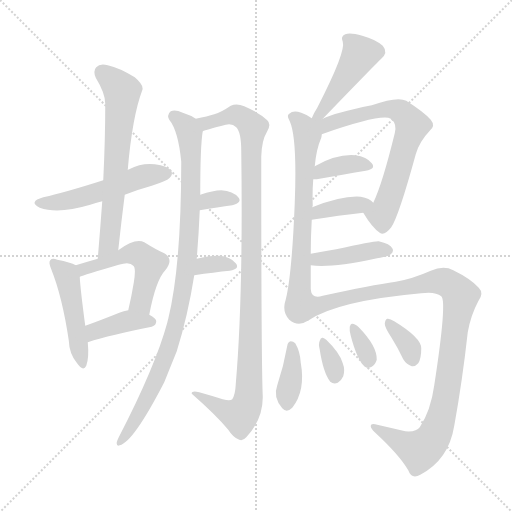
t = 0.00 s
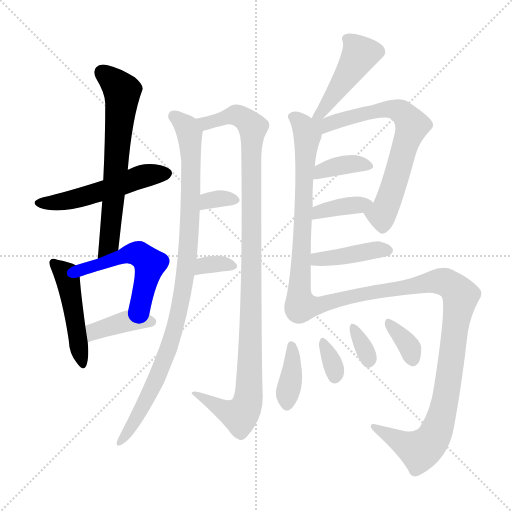
t = 2.71 s
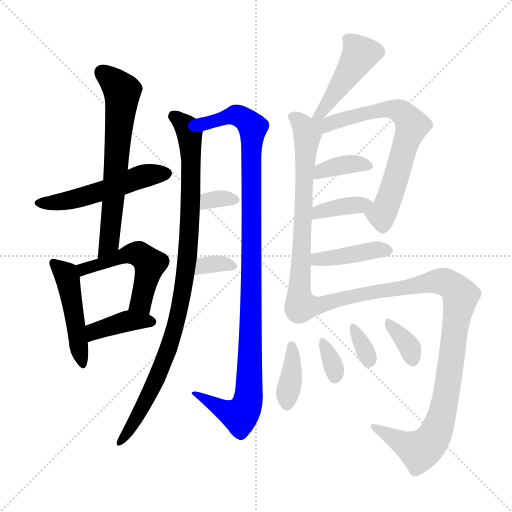
t = 5.43 s
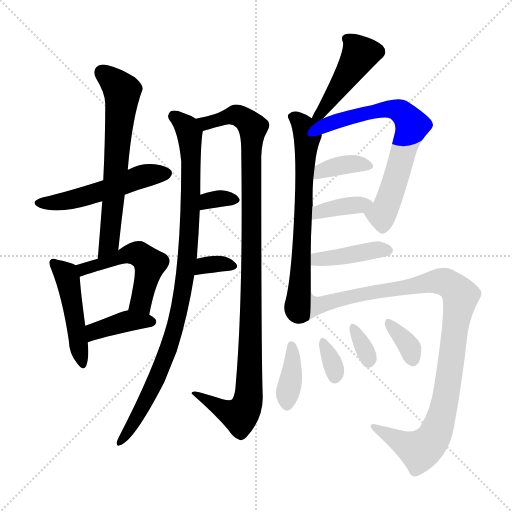
t = 8.14 s
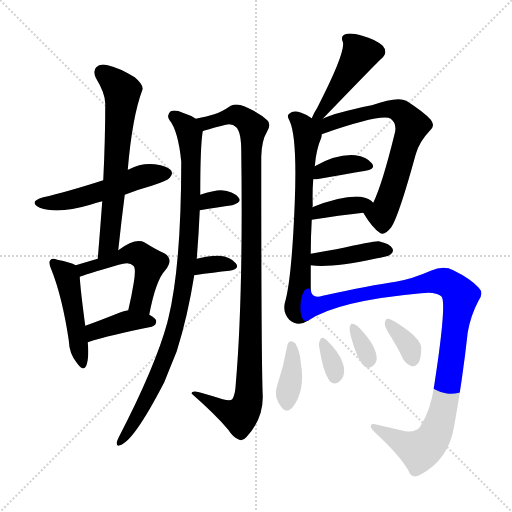
t = 10.85 s
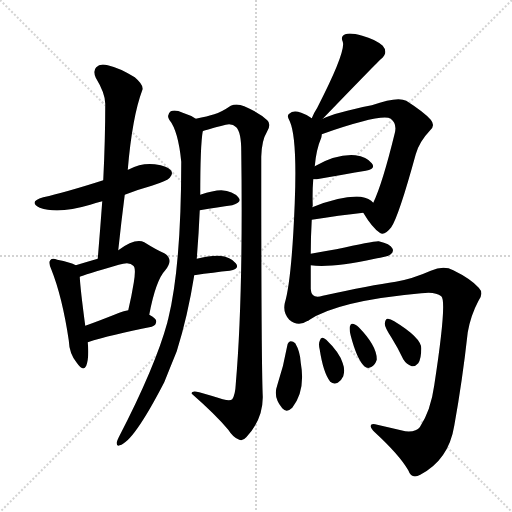
t = 13.57 s

The animated SVG that drew these frames (rendered in a browser with its animation timeline set to each time). Animation: 20 CSS @keyframes rules; one cycle of 13.57 s.

<svg version="1.1" viewBox="0 0 1024 1024" xmlns="http://www.w3.org/2000/svg">
  <g stroke="lightgray" stroke-dasharray="1,1" stroke-width="1" transform="scale(4, 4)">
    <line x1="0" y1="0" x2="256" y2="256"></line>
    <line x1="256" y1="0" x2="0" y2="256"></line>
    <line x1="128" y1="0" x2="128" y2="256"></line>
    <line x1="0" y1="128" x2="256" y2="128"></line>
  </g>
<g transform="scale(1, -1) translate(0, -900)">
   <style type="text/css">
    @keyframes keyframes0 {
      from {
       stroke: blue;
       stroke-dashoffset: 516;
       stroke-width: 128;
       }
       63% {
       animation-timing-function: step-end;
       stroke: blue;
       stroke-dashoffset: 0;
       stroke-width: 128;
       }
       to {
       stroke: black;
       stroke-width: 1024;
       }
       }
       #make-me-a-hanzi-animation-0 {
         animation: keyframes0 0.669922s both;
         animation-delay: 0.000000s;
         animation-timing-function: linear;
       }
    @keyframes keyframes1 {
      from {
       stroke: blue;
       stroke-dashoffset: 647;
       stroke-width: 128;
       }
       68% {
       animation-timing-function: step-end;
       stroke: blue;
       stroke-dashoffset: 0;
       stroke-width: 128;
       }
       to {
       stroke: black;
       stroke-width: 1024;
       }
       }
       #make-me-a-hanzi-animation-1 {
         animation: keyframes1 0.776530s both;
         animation-delay: 0.669922s;
         animation-timing-function: linear;
       }
    @keyframes keyframes2 {
      from {
       stroke: blue;
       stroke-dashoffset: 470;
       stroke-width: 128;
       }
       60% {
       animation-timing-function: step-end;
       stroke: blue;
       stroke-dashoffset: 0;
       stroke-width: 128;
       }
       to {
       stroke: black;
       stroke-width: 1024;
       }
       }
       #make-me-a-hanzi-animation-2 {
         animation: keyframes2 0.632487s both;
         animation-delay: 1.446452s;
         animation-timing-function: linear;
       }
    @keyframes keyframes3 {
      from {
       stroke: blue;
       stroke-dashoffset: 510;
       stroke-width: 128;
       }
       62% {
       animation-timing-function: step-end;
       stroke: blue;
       stroke-dashoffset: 0;
       stroke-width: 128;
       }
       to {
       stroke: black;
       stroke-width: 1024;
       }
       }
       #make-me-a-hanzi-animation-3 {
         animation: keyframes3 0.665039s both;
         animation-delay: 2.078939s;
         animation-timing-function: linear;
       }
    @keyframes keyframes4 {
      from {
       stroke: blue;
       stroke-dashoffset: 390;
       stroke-width: 128;
       }
       56% {
       animation-timing-function: step-end;
       stroke: blue;
       stroke-dashoffset: 0;
       stroke-width: 128;
       }
       to {
       stroke: black;
       stroke-width: 1024;
       }
       }
       #make-me-a-hanzi-animation-4 {
         animation: keyframes4 0.567383s both;
         animation-delay: 2.743978s;
         animation-timing-function: linear;
       }
    @keyframes keyframes5 {
      from {
       stroke: blue;
       stroke-dashoffset: 948;
       stroke-width: 128;
       }
       76% {
       animation-timing-function: step-end;
       stroke: blue;
       stroke-dashoffset: 0;
       stroke-width: 128;
       }
       to {
       stroke: black;
       stroke-width: 1024;
       }
       }
       #make-me-a-hanzi-animation-5 {
         animation: keyframes5 1.021484s both;
         animation-delay: 3.311361s;
         animation-timing-function: linear;
       }
    @keyframes keyframes6 {
      from {
       stroke: blue;
       stroke-dashoffset: 1052;
       stroke-width: 128;
       }
       77% {
       animation-timing-function: step-end;
       stroke: blue;
       stroke-dashoffset: 0;
       stroke-width: 128;
       }
       to {
       stroke: black;
       stroke-width: 1024;
       }
       }
       #make-me-a-hanzi-animation-6 {
         animation: keyframes6 1.106120s both;
         animation-delay: 4.332845s;
         animation-timing-function: linear;
       }
    @keyframes keyframes7 {
      from {
       stroke: blue;
       stroke-dashoffset: 322;
       stroke-width: 128;
       }
       51% {
       animation-timing-function: step-end;
       stroke: blue;
       stroke-dashoffset: 0;
       stroke-width: 128;
       }
       to {
       stroke: black;
       stroke-width: 1024;
       }
       }
       #make-me-a-hanzi-animation-7 {
         animation: keyframes7 0.512044s both;
         animation-delay: 5.438965s;
         animation-timing-function: linear;
       }
    @keyframes keyframes8 {
      from {
       stroke: blue;
       stroke-dashoffset: 331;
       stroke-width: 128;
       }
       52% {
       animation-timing-function: step-end;
       stroke: blue;
       stroke-dashoffset: 0;
       stroke-width: 128;
       }
       to {
       stroke: black;
       stroke-width: 1024;
       }
       }
       #make-me-a-hanzi-animation-8 {
         animation: keyframes8 0.519368s both;
         animation-delay: 5.951009s;
         animation-timing-function: linear;
       }
    @keyframes keyframes9 {
      from {
       stroke: blue;
       stroke-dashoffset: 452;
       stroke-width: 128;
       }
       60% {
       animation-timing-function: step-end;
       stroke: blue;
       stroke-dashoffset: 0;
       stroke-width: 128;
       }
       to {
       stroke: black;
       stroke-width: 1024;
       }
       }
       #make-me-a-hanzi-animation-9 {
         animation: keyframes9 0.617839s both;
         animation-delay: 6.470378s;
         animation-timing-function: linear;
       }
    @keyframes keyframes10 {
      from {
       stroke: blue;
       stroke-dashoffset: 669;
       stroke-width: 128;
       }
       69% {
       animation-timing-function: step-end;
       stroke: blue;
       stroke-dashoffset: 0;
       stroke-width: 128;
       }
       to {
       stroke: black;
       stroke-width: 1024;
       }
       }
       #make-me-a-hanzi-animation-10 {
         animation: keyframes10 0.794434s both;
         animation-delay: 7.088216s;
         animation-timing-function: linear;
       }
    @keyframes keyframes11 {
      from {
       stroke: blue;
       stroke-dashoffset: 685;
       stroke-width: 128;
       }
       69% {
       animation-timing-function: step-end;
       stroke: blue;
       stroke-dashoffset: 0;
       stroke-width: 128;
       }
       to {
       stroke: black;
       stroke-width: 1024;
       }
       }
       #make-me-a-hanzi-animation-11 {
         animation: keyframes11 0.807454s both;
         animation-delay: 7.882650s;
         animation-timing-function: linear;
       }
    @keyframes keyframes12 {
      from {
       stroke: blue;
       stroke-dashoffset: 367;
       stroke-width: 128;
       }
       54% {
       animation-timing-function: step-end;
       stroke: blue;
       stroke-dashoffset: 0;
       stroke-width: 128;
       }
       to {
       stroke: black;
       stroke-width: 1024;
       }
       }
       #make-me-a-hanzi-animation-12 {
         animation: keyframes12 0.548665s both;
         animation-delay: 8.690104s;
         animation-timing-function: linear;
       }
    @keyframes keyframes13 {
      from {
       stroke: blue;
       stroke-dashoffset: 370;
       stroke-width: 128;
       }
       55% {
       animation-timing-function: step-end;
       stroke: blue;
       stroke-dashoffset: 0;
       stroke-width: 128;
       }
       to {
       stroke: black;
       stroke-width: 1024;
       }
       }
       #make-me-a-hanzi-animation-13 {
         animation: keyframes13 0.551107s both;
         animation-delay: 9.238770s;
         animation-timing-function: linear;
       }
    @keyframes keyframes14 {
      from {
       stroke: blue;
       stroke-dashoffset: 406;
       stroke-width: 128;
       }
       57% {
       animation-timing-function: step-end;
       stroke: blue;
       stroke-dashoffset: 0;
       stroke-width: 128;
       }
       to {
       stroke: black;
       stroke-width: 1024;
       }
       }
       #make-me-a-hanzi-animation-14 {
         animation: keyframes14 0.580404s both;
         animation-delay: 9.789876s;
         animation-timing-function: linear;
       }
    @keyframes keyframes15 {
      from {
       stroke: blue;
       stroke-dashoffset: 1013;
       stroke-width: 128;
       }
       77% {
       animation-timing-function: step-end;
       stroke: blue;
       stroke-dashoffset: 0;
       stroke-width: 128;
       }
       to {
       stroke: black;
       stroke-width: 1024;
       }
       }
       #make-me-a-hanzi-animation-15 {
         animation: keyframes15 1.074382s both;
         animation-delay: 10.370280s;
         animation-timing-function: linear;
       }
    @keyframes keyframes16 {
      from {
       stroke: blue;
       stroke-dashoffset: 376;
       stroke-width: 128;
       }
       55% {
       animation-timing-function: step-end;
       stroke: blue;
       stroke-dashoffset: 0;
       stroke-width: 128;
       }
       to {
       stroke: black;
       stroke-width: 1024;
       }
       }
       #make-me-a-hanzi-animation-16 {
         animation: keyframes16 0.555990s both;
         animation-delay: 11.444661s;
         animation-timing-function: linear;
       }
    @keyframes keyframes17 {
      from {
       stroke: blue;
       stroke-dashoffset: 330;
       stroke-width: 128;
       }
       52% {
       animation-timing-function: step-end;
       stroke: blue;
       stroke-dashoffset: 0;
       stroke-width: 128;
       }
       to {
       stroke: black;
       stroke-width: 1024;
       }
       }
       #make-me-a-hanzi-animation-17 {
         animation: keyframes17 0.518555s both;
         animation-delay: 12.000651s;
         animation-timing-function: linear;
       }
    @keyframes keyframes18 {
      from {
       stroke: blue;
       stroke-dashoffset: 327;
       stroke-width: 128;
       }
       52% {
       animation-timing-function: step-end;
       stroke: blue;
       stroke-dashoffset: 0;
       stroke-width: 128;
       }
       to {
       stroke: black;
       stroke-width: 1024;
       }
       }
       #make-me-a-hanzi-animation-18 {
         animation: keyframes18 0.516113s both;
         animation-delay: 12.519206s;
         animation-timing-function: linear;
       }
    @keyframes keyframes19 {
      from {
       stroke: blue;
       stroke-dashoffset: 343;
       stroke-width: 128;
       }
       53% {
       animation-timing-function: step-end;
       stroke: blue;
       stroke-dashoffset: 0;
       stroke-width: 128;
       }
       to {
       stroke: black;
       stroke-width: 1024;
       }
       }
       #make-me-a-hanzi-animation-19 {
         animation: keyframes19 0.529134s both;
         animation-delay: 13.035319s;
         animation-timing-function: linear;
       }
</style>
<path d="M 249.5 510.5 Q 274.5 520.5 303.5 528.5 Q 334.5 538.5 339.5 544.5 Q 346.5 551.5 342.5 558.5 Q 335.5 568.5 309.5 571.5 Q 282.5 574.5 258.5 561.5 Q 257.5 561.5 255.5 560.5 L 206.5 539.5 Q 131.5 515.5 86.5 505.5 Q 55.5 496.5 79.5 484.5 Q 116.5 471.5 180.5 490.5 Q 190.5 494.5 204.5 497.5 L 249.5 510.5 Z" fill="lightgray"></path> 
<path d="M 236.5 399.5 Q 242.5 456.5 249.5 510.5 L 255.5 560.5 Q 264.5 666.5 284.5 719.5 Q 288.5 729.5 269.5 745.5 Q 238.5 764.5 215.5 769.5 Q 199.5 773.5 192.5 765.5 Q 185.5 758.5 191.5 744.5 Q 210.5 713.5 210.5 692.5 Q 210.5 619.5 206.5 539.5 L 204.5 497.5 Q 200.5 442.5 195.5 382.5 C 193.5 352.5 233.5 369.5 236.5 399.5 Z" fill="lightgray"></path> 
<path d="M 151.5 369.5 Q 141.5 375.5 114.5 380.5 Q 104.5 384.5 100.5 379.5 Q 96.5 375.5 102.5 361.5 Q 124.5 306.5 137.5 219.5 Q 138.5 192.5 153.5 174.5 Q 166.5 155.5 172.5 168.5 Q 178.5 184.5 175.5 215.5 L 170.5 248.5 Q 160.5 323.5 159.5 346.5 C 158.5 366.5 158.5 366.5 151.5 369.5 Z" fill="lightgray"></path> 
<path d="M 298.5 270.5 Q 311.5 339.5 330.5 359.5 Q 348.5 381.5 328.5 393.5 Q 312.5 400.5 288.5 415.5 Q 270.5 424.5 236.5 399.5 L 195.5 382.5 Q 174.5 376.5 151.5 369.5 C 122.5 360.5 131.5 336.5 159.5 346.5 Q 166.5 349.5 237.5 370.5 Q 259.5 377.5 266.5 368.5 Q 272.5 364.5 267.5 334.5 Q 263.5 309.5 256.5 279.5 C 249.5 250.5 292.5 241.5 298.5 270.5 Z" fill="lightgray"></path> 
<path d="M 175.5 215.5 Q 221.5 230.5 303.5 246.5 Q 312.5 249.5 312.5 257.5 Q 312.5 263.5 298.5 270.5 L 256.5 279.5 Q 247.5 278.5 238.5 274.5 Q 201.5 259.5 170.5 248.5 C 142.5 238.5 146.5 206.5 175.5 215.5 Z" fill="lightgray"></path> 
<path d="M 393.5 382.5 Q 397.5 431.5 399.5 479.5 L 400.5 510.5 Q 400.5 609.5 405.5 637.5 C 407.5 654.5 407.5 654.5 391.5 662.5 Q 381.5 669.5 365.5 674.5 Q 350.5 681.5 341.5 677.5 Q 332.5 670.5 338.5 660.5 Q 356.5 638.5 362.5 576.5 Q 362.5 368.5 336.5 262.5 Q 335.5 259.5 334.5 254.5 Q 310.5 166.5 237.5 25.5 Q 234.5 19.5 233.5 15.5 Q 232.5 6.5 239.5 9.5 Q 266.5 15.5 328.5 135.5 Q 340.5 165.5 353.5 197.5 Q 375.5 267.5 388.5 349.5 L 393.5 382.5 Z" fill="lightgray"></path> 
<path d="M 405.5 637.5 Q 411.5 640.5 451.5 650.5 Q 464.5 653.5 472.5 645.5 Q 482.5 635.5 482.5 597.5 Q 486.5 306.5 471.5 131.5 Q 470.5 110.5 464.5 101.5 Q 460.5 97.5 445.5 101.5 Q 423.5 108.5 398.5 115.5 Q 382.5 119.5 383.5 112.5 Q 431.5 70.5 456.5 40.5 Q 466.5 24.5 478.5 20.5 Q 485.5 17.5 492.5 25.5 Q 526.5 61.5 525.5 107.5 Q 522.5 177.5 522.5 586.5 Q 523.5 619.5 533.5 635.5 Q 543.5 651.5 534.5 659.5 Q 518.5 674.5 488.5 687.5 Q 473.5 693.5 461.5 688.5 Q 442.5 675.5 428.5 671.5 Q 415.5 667.5 391.5 662.5 C 362.5 655.5 376.5 628.5 405.5 637.5 Z" fill="lightgray"></path> 
<path d="M 399.5 479.5 Q 436.5 485.5 464.5 489.5 Q 485.5 495.5 476.5 505.5 Q 466.5 517.5 442.5 519.5 Q 426.5 519.5 400.5 510.5 C 372.5 500.5 369.5 474.5 399.5 479.5 Z" fill="lightgray"></path> 
<path d="M 388.5 349.5 Q 428.5 355.5 459.5 358.5 Q 480.5 362.5 471.5 373.5 Q 461.5 386.5 438.5 388.5 Q 420.5 389.5 393.5 382.5 C 364.5 375.5 358.5 345.5 388.5 349.5 Z" fill="lightgray"></path> 
<path d="M 645.5 662.5 Q 759.5 780.5 761.5 781.5 Q 777.5 794.5 765.5 808.5 Q 750.5 821.5 724.5 828.5 Q 700.5 835.5 690.5 831.5 Q 680.5 827.5 685.5 816.5 Q 692.5 797.5 634.5 684.5 Q 628.5 675.5 623.5 663.5 C 611.5 636.5 624.5 640.5 645.5 662.5 Z" fill="lightgray"></path> 
<path d="M 621.5 392.5 Q 621.5 426.5 623.5 460.5 L 624.5 485.5 Q 624.5 486.5 625.5 488.5 Q 624.5 516.5 626.5 541.5 L 629.5 567.5 Q 632.5 601.5 642.5 624.5 Q 643.5 628.5 643.5 631.5 C 648.5 648.5 648.5 648.5 623.5 663.5 Q 614.5 670.5 602.5 674.5 Q 586.5 680.5 578.5 672.5 Q 572.5 668.5 579.5 657.5 Q 594.5 624.5 589.5 494.5 Q 583.5 340.5 569.5 293.5 Q 565.5 274.5 578.5 260.5 Q 596.5 245.5 617.5 259.5 C 621.5 261.5 621.5 290.5 621.5 320.5 Q 621.5 345.5 621.5 369.5 L 621.5 392.5 Z" fill="lightgray"></path> 
<path d="M 726.5 474.5 Q 744.5 444.5 759.5 434.5 Q 768.5 427.5 782.5 445.5 Q 797.5 467.5 831.5 591.5 Q 838.5 616.5 859.5 638.5 Q 871.5 648.5 861.5 660.5 Q 848.5 675.5 812.5 698.5 Q 794.5 707.5 743.5 689.5 Q 668.5 674.5 645.5 662.5 C 617.5 650.5 593.5 614.5 643.5 631.5 Q 763.5 673.5 781.5 662.5 Q 794.5 652.5 789.5 633.5 Q 764.5 531.5 746.5 494.5 C 734.5 467.5 719.5 484.5 726.5 474.5 Z" fill="lightgray"></path> 
<path d="M 626.5 541.5 Q 629.5 541.5 633.5 541.5 Q 690.5 551.5 731.5 558.5 Q 752.5 562.5 743.5 573.5 Q 733.5 586.5 710.5 589.5 Q 673.5 592.5 629.5 567.5 C 603.5 552.5 596.5 541.5 626.5 541.5 Z" fill="lightgray"></path> 
<path d="M 623.5 460.5 Q 678.5 469.5 726.5 474.5 C 756.5 477.5 761.5 478.5 746.5 494.5 Q 739.5 503.5 721.5 506.5 Q 685.5 509.5 624.5 485.5 C 596.5 474.5 593.5 455.5 623.5 460.5 Z" fill="lightgray"></path> 
<path d="M 621.5 369.5 Q 660.5 363.5 749.5 382.5 Q 753.5 383.5 760.5 384.5 Q 779.5 388.5 781.5 391.5 Q 788.5 397.5 784.5 403.5 Q 780.5 412.5 757.5 417.5 Q 748.5 418.5 672.5 401.5 Q 648.5 397.5 621.5 392.5 C 591.5 387.5 591.5 373.5 621.5 369.5 Z" fill="lightgray"></path> 
<path d="M 617.5 259.5 Q 675.5 298.5 842.5 313.5 Q 870.5 317.5 882.5 307.5 Q 894.5 298.5 868.5 129.5 Q 861.5 78.5 839.5 45.5 Q 832.5 35.5 810.5 37.5 Q 780.5 44.5 754.5 50.5 Q 741.5 54.5 741.5 47.5 Q 741.5 43.5 749.5 35.5 Q 798.5 -9.5 816.5 -40.5 Q 823.5 -59.5 840.5 -49.5 Q 897.5 -19.5 908.5 48.5 Q 924.5 136.5 935.5 235.5 Q 941.5 269.5 956.5 297.5 Q 968.5 313.5 957.5 324.5 Q 941.5 342.5 906.5 359.5 Q 887.5 369.5 861.5 358.5 Q 825.5 342.5 791.5 336.5 Q 742.5 329.5 645.5 308.5 Q 623.5 301.5 621.5 320.5 C 598.5 339.5 591.5 244.5 617.5 259.5 Z" fill="lightgray"></path> 
<path d="M 574.5 208.5 Q 567.5 168.5 554.5 129.5 Q 545.5 105.5 564.5 83.5 Q 573.5 73.5 584.5 84.5 Q 611.5 118.5 601.5 174.5 Q 600.5 196.5 590.5 213.5 Q 586.5 217.5 581.5 217.5 Q 575.5 216.5 574.5 208.5 Z" fill="lightgray"></path> 
<path d="M 639.5 200.5 Q 646.5 154.5 660.5 136.5 Q 667.5 130.5 675.5 134.5 Q 682.5 138.5 686.5 147.5 Q 690.5 160.5 685.5 173.5 Q 679.5 194.5 652.5 220.5 Q 648.5 223.5 645.5 224.5 Q 641.5 225.5 639.5 218.5 Q 636.5 212.5 639.5 200.5 Z" fill="lightgray"></path> 
<path d="M 701.5 228.5 Q 713.5 182.5 728.5 167.5 Q 735.5 161.5 743.5 166.5 Q 750.5 170.5 753.5 180.5 Q 754.5 207.5 717.5 245.5 Q 710.5 252.5 704.5 252.5 Q 701.5 253.5 699.5 246.5 Q 698.5 239.5 701.5 228.5 Z" fill="lightgray"></path> 
<path d="M 782.5 225.5 Q 794.5 206.5 806.5 181.5 Q 812.5 171.5 823.5 167.5 Q 830.5 166.5 836.5 173.5 Q 842.5 182.5 842.5 203.5 Q 842.5 224.5 788.5 257.5 Q 779.5 263.5 774.5 262.5 Q 770.5 261.5 769.5 252.5 Q 769.5 245.5 782.5 225.5 Z" fill="lightgray"></path> 
      <clipPath id="make-me-a-hanzi-clip-0">
      <path d="M 249.5 510.5 Q 274.5 520.5 303.5 528.5 Q 334.5 538.5 339.5 544.5 Q 346.5 551.5 342.5 558.5 Q 335.5 568.5 309.5 571.5 Q 282.5 574.5 258.5 561.5 Q 257.5 561.5 255.5 560.5 L 206.5 539.5 Q 131.5 515.5 86.5 505.5 Q 55.5 496.5 79.5 484.5 Q 116.5 471.5 180.5 490.5 Q 190.5 494.5 204.5 497.5 L 249.5 510.5 Z" fill="lightgray"></path>
      </clipPath>
      <path clip-path="url(#make-me-a-hanzi-clip-0)" d="M 80.5 495.5 L 135.5 498.5 L 283.5 547.5 L 332.5 553.5 " fill="none" id="make-me-a-hanzi-animation-0" stroke-dasharray="388 776" stroke-linecap="round"></path>

      <clipPath id="make-me-a-hanzi-clip-1">
      <path d="M 236.5 399.5 Q 242.5 456.5 249.5 510.5 L 255.5 560.5 Q 264.5 666.5 284.5 719.5 Q 288.5 729.5 269.5 745.5 Q 238.5 764.5 215.5 769.5 Q 199.5 773.5 192.5 765.5 Q 185.5 758.5 191.5 744.5 Q 210.5 713.5 210.5 692.5 Q 210.5 619.5 206.5 539.5 L 204.5 497.5 Q 200.5 442.5 195.5 382.5 C 193.5 352.5 233.5 369.5 236.5 399.5 Z" fill="lightgray"></path>
      </clipPath>
      <path clip-path="url(#make-me-a-hanzi-clip-1)" d="M 203.5 755.5 L 234.5 730.5 L 244.5 714.5 L 218.5 413.5 L 200.5 389.5 " fill="none" id="make-me-a-hanzi-animation-1" stroke-dasharray="519 1038" stroke-linecap="round"></path>

      <clipPath id="make-me-a-hanzi-clip-2">
      <path d="M 151.5 369.5 Q 141.5 375.5 114.5 380.5 Q 104.5 384.5 100.5 379.5 Q 96.5 375.5 102.5 361.5 Q 124.5 306.5 137.5 219.5 Q 138.5 192.5 153.5 174.5 Q 166.5 155.5 172.5 168.5 Q 178.5 184.5 175.5 215.5 L 170.5 248.5 Q 160.5 323.5 159.5 346.5 C 158.5 366.5 158.5 366.5 151.5 369.5 Z" fill="lightgray"></path>
      </clipPath>
      <path clip-path="url(#make-me-a-hanzi-clip-2)" d="M 107.5 374.5 L 134.5 344.5 L 163.5 173.5 " fill="none" id="make-me-a-hanzi-animation-2" stroke-dasharray="342 684" stroke-linecap="round"></path>

      <clipPath id="make-me-a-hanzi-clip-3">
      <path d="M 298.5 270.5 Q 311.5 339.5 330.5 359.5 Q 348.5 381.5 328.5 393.5 Q 312.5 400.5 288.5 415.5 Q 270.5 424.5 236.5 399.5 L 195.5 382.5 Q 174.5 376.5 151.5 369.5 C 122.5 360.5 131.5 336.5 159.5 346.5 Q 166.5 349.5 237.5 370.5 Q 259.5 377.5 266.5 368.5 Q 272.5 364.5 267.5 334.5 Q 263.5 309.5 256.5 279.5 C 249.5 250.5 292.5 241.5 298.5 270.5 Z" fill="lightgray"></path>
      </clipPath>
      <path clip-path="url(#make-me-a-hanzi-clip-3)" d="M 159.5 352.5 L 176.5 365.5 L 252.5 391.5 L 283.5 389.5 L 299.5 372.5 L 281.5 295.5 L 265.5 285.5 " fill="none" id="make-me-a-hanzi-animation-3" stroke-dasharray="382 764" stroke-linecap="round"></path>

      <clipPath id="make-me-a-hanzi-clip-4">
      <path d="M 175.5 215.5 Q 221.5 230.5 303.5 246.5 Q 312.5 249.5 312.5 257.5 Q 312.5 263.5 298.5 270.5 L 256.5 279.5 Q 247.5 278.5 238.5 274.5 Q 201.5 259.5 170.5 248.5 C 142.5 238.5 146.5 206.5 175.5 215.5 Z" fill="lightgray"></path>
      </clipPath>
      <path clip-path="url(#make-me-a-hanzi-clip-4)" d="M 179.5 221.5 L 195.5 240.5 L 238.5 253.5 L 302.5 256.5 " fill="none" id="make-me-a-hanzi-animation-4" stroke-dasharray="262 524" stroke-linecap="round"></path>

      <clipPath id="make-me-a-hanzi-clip-5">
      <path d="M 393.5 382.5 Q 397.5 431.5 399.5 479.5 L 400.5 510.5 Q 400.5 609.5 405.5 637.5 C 407.5 654.5 407.5 654.5 391.5 662.5 Q 381.5 669.5 365.5 674.5 Q 350.5 681.5 341.5 677.5 Q 332.5 670.5 338.5 660.5 Q 356.5 638.5 362.5 576.5 Q 362.5 368.5 336.5 262.5 Q 335.5 259.5 334.5 254.5 Q 310.5 166.5 237.5 25.5 Q 234.5 19.5 233.5 15.5 Q 232.5 6.5 239.5 9.5 Q 266.5 15.5 328.5 135.5 Q 340.5 165.5 353.5 197.5 Q 375.5 267.5 388.5 349.5 L 393.5 382.5 Z" fill="lightgray"></path>
      </clipPath>
      <path clip-path="url(#make-me-a-hanzi-clip-5)" d="M 347.5 667.5 L 374.5 642.5 L 381.5 600.5 L 379.5 446.5 L 370.5 344.5 L 352.5 251.5 L 309.5 130.5 L 240.5 16.5 " fill="none" id="make-me-a-hanzi-animation-5" stroke-dasharray="820 1640" stroke-linecap="round"></path>

      <clipPath id="make-me-a-hanzi-clip-6">
      <path d="M 405.5 637.5 Q 411.5 640.5 451.5 650.5 Q 464.5 653.5 472.5 645.5 Q 482.5 635.5 482.5 597.5 Q 486.5 306.5 471.5 131.5 Q 470.5 110.5 464.5 101.5 Q 460.5 97.5 445.5 101.5 Q 423.5 108.5 398.5 115.5 Q 382.5 119.5 383.5 112.5 Q 431.5 70.5 456.5 40.5 Q 466.5 24.5 478.5 20.5 Q 485.5 17.5 492.5 25.5 Q 526.5 61.5 525.5 107.5 Q 522.5 177.5 522.5 586.5 Q 523.5 619.5 533.5 635.5 Q 543.5 651.5 534.5 659.5 Q 518.5 674.5 488.5 687.5 Q 473.5 693.5 461.5 688.5 Q 442.5 675.5 428.5 671.5 Q 415.5 667.5 391.5 662.5 C 362.5 655.5 376.5 628.5 405.5 637.5 Z" fill="lightgray"></path>
      </clipPath>
      <path clip-path="url(#make-me-a-hanzi-clip-6)" d="M 399.5 659.5 L 411.5 653.5 L 471.5 670.5 L 504.5 647.5 L 504.5 381.5 L 498.5 127.5 L 489.5 80.5 L 479.5 68.5 L 464.5 72.5 L 392.5 108.5 " fill="none" id="make-me-a-hanzi-animation-6" stroke-dasharray="924 1848" stroke-linecap="round"></path>

      <clipPath id="make-me-a-hanzi-clip-7">
      <path d="M 399.5 479.5 Q 436.5 485.5 464.5 489.5 Q 485.5 495.5 476.5 505.5 Q 466.5 517.5 442.5 519.5 Q 426.5 519.5 400.5 510.5 C 372.5 500.5 369.5 474.5 399.5 479.5 Z" fill="lightgray"></path>
      </clipPath>
      <path clip-path="url(#make-me-a-hanzi-clip-7)" d="M 405.5 487.5 L 427.5 501.5 L 467.5 499.5 " fill="none" id="make-me-a-hanzi-animation-7" stroke-dasharray="194 388" stroke-linecap="round"></path>

      <clipPath id="make-me-a-hanzi-clip-8">
      <path d="M 388.5 349.5 Q 428.5 355.5 459.5 358.5 Q 480.5 362.5 471.5 373.5 Q 461.5 386.5 438.5 388.5 Q 420.5 389.5 393.5 382.5 C 364.5 375.5 358.5 345.5 388.5 349.5 Z" fill="lightgray"></path>
      </clipPath>
      <path clip-path="url(#make-me-a-hanzi-clip-8)" d="M 395.5 354.5 L 402.5 364.5 L 420.5 371.5 L 463.5 367.5 " fill="none" id="make-me-a-hanzi-animation-8" stroke-dasharray="203 406" stroke-linecap="round"></path>

      <clipPath id="make-me-a-hanzi-clip-9">
      <path d="M 645.5 662.5 Q 759.5 780.5 761.5 781.5 Q 777.5 794.5 765.5 808.5 Q 750.5 821.5 724.5 828.5 Q 700.5 835.5 690.5 831.5 Q 680.5 827.5 685.5 816.5 Q 692.5 797.5 634.5 684.5 Q 628.5 675.5 623.5 663.5 C 611.5 636.5 624.5 640.5 645.5 662.5 Z" fill="lightgray"></path>
      </clipPath>
      <path clip-path="url(#make-me-a-hanzi-clip-9)" d="M 696.5 821.5 L 712.5 804.5 L 716.5 784.5 L 666.5 712.5 L 664.5 701.5 L 650.5 691.5 L 649.5 678.5 L 629.5 667.5 " fill="none" id="make-me-a-hanzi-animation-9" stroke-dasharray="324 648" stroke-linecap="round"></path>

      <clipPath id="make-me-a-hanzi-clip-10">
      <path d="M 621.5 392.5 Q 621.5 426.5 623.5 460.5 L 624.5 485.5 Q 624.5 486.5 625.5 488.5 Q 624.5 516.5 626.5 541.5 L 629.5 567.5 Q 632.5 601.5 642.5 624.5 Q 643.5 628.5 643.5 631.5 C 648.5 648.5 648.5 648.5 623.5 663.5 Q 614.5 670.5 602.5 674.5 Q 586.5 680.5 578.5 672.5 Q 572.5 668.5 579.5 657.5 Q 594.5 624.5 589.5 494.5 Q 583.5 340.5 569.5 293.5 Q 565.5 274.5 578.5 260.5 Q 596.5 245.5 617.5 259.5 C 621.5 261.5 621.5 290.5 621.5 320.5 Q 621.5 345.5 621.5 369.5 L 621.5 392.5 Z" fill="lightgray"></path>
      </clipPath>
      <path clip-path="url(#make-me-a-hanzi-clip-10)" d="M 587.5 665.5 L 607.5 646.5 L 614.5 626.5 L 594.5 291.5 L 594.5 278.5 L 605.5 267.5 " fill="none" id="make-me-a-hanzi-animation-10" stroke-dasharray="541 1082" stroke-linecap="round"></path>

      <clipPath id="make-me-a-hanzi-clip-11">
      <path d="M 726.5 474.5 Q 744.5 444.5 759.5 434.5 Q 768.5 427.5 782.5 445.5 Q 797.5 467.5 831.5 591.5 Q 838.5 616.5 859.5 638.5 Q 871.5 648.5 861.5 660.5 Q 848.5 675.5 812.5 698.5 Q 794.5 707.5 743.5 689.5 Q 668.5 674.5 645.5 662.5 C 617.5 650.5 593.5 614.5 643.5 631.5 Q 763.5 673.5 781.5 662.5 Q 794.5 652.5 789.5 633.5 Q 764.5 531.5 746.5 494.5 C 734.5 467.5 719.5 484.5 726.5 474.5 Z" fill="lightgray"></path>
      </clipPath>
      <path clip-path="url(#make-me-a-hanzi-clip-11)" d="M 628.5 659.5 L 655.5 649.5 L 774.5 682.5 L 801.5 676.5 L 818.5 659.5 L 823.5 649.5 L 770.5 482.5 L 763.5 470.5 L 738.5 472.5 " fill="none" id="make-me-a-hanzi-animation-11" stroke-dasharray="557 1114" stroke-linecap="round"></path>

      <clipPath id="make-me-a-hanzi-clip-12">
      <path d="M 626.5 541.5 Q 629.5 541.5 633.5 541.5 Q 690.5 551.5 731.5 558.5 Q 752.5 562.5 743.5 573.5 Q 733.5 586.5 710.5 589.5 Q 673.5 592.5 629.5 567.5 C 603.5 552.5 596.5 541.5 626.5 541.5 Z" fill="lightgray"></path>
      </clipPath>
      <path clip-path="url(#make-me-a-hanzi-clip-12)" d="M 630.5 547.5 L 643.5 559.5 L 693.5 571.5 L 735.5 567.5 " fill="none" id="make-me-a-hanzi-animation-12" stroke-dasharray="239 478" stroke-linecap="round"></path>

      <clipPath id="make-me-a-hanzi-clip-13">
      <path d="M 623.5 460.5 Q 678.5 469.5 726.5 474.5 C 756.5 477.5 761.5 478.5 746.5 494.5 Q 739.5 503.5 721.5 506.5 Q 685.5 509.5 624.5 485.5 C 596.5 474.5 593.5 455.5 623.5 460.5 Z" fill="lightgray"></path>
      </clipPath>
      <path clip-path="url(#make-me-a-hanzi-clip-13)" d="M 630.5 466.5 L 637.5 477.5 L 737.5 493.5 " fill="none" id="make-me-a-hanzi-animation-13" stroke-dasharray="242 484" stroke-linecap="round"></path>

      <clipPath id="make-me-a-hanzi-clip-14">
      <path d="M 621.5 369.5 Q 660.5 363.5 749.5 382.5 Q 753.5 383.5 760.5 384.5 Q 779.5 388.5 781.5 391.5 Q 788.5 397.5 784.5 403.5 Q 780.5 412.5 757.5 417.5 Q 748.5 418.5 672.5 401.5 Q 648.5 397.5 621.5 392.5 C 591.5 387.5 591.5 373.5 621.5 369.5 Z" fill="lightgray"></path>
      </clipPath>
      <path clip-path="url(#make-me-a-hanzi-clip-14)" d="M 626.5 375.5 L 635.5 381.5 L 726.5 396.5 L 773.5 399.5 " fill="none" id="make-me-a-hanzi-animation-14" stroke-dasharray="278 556" stroke-linecap="round"></path>

      <clipPath id="make-me-a-hanzi-clip-15">
      <path d="M 617.5 259.5 Q 675.5 298.5 842.5 313.5 Q 870.5 317.5 882.5 307.5 Q 894.5 298.5 868.5 129.5 Q 861.5 78.5 839.5 45.5 Q 832.5 35.5 810.5 37.5 Q 780.5 44.5 754.5 50.5 Q 741.5 54.5 741.5 47.5 Q 741.5 43.5 749.5 35.5 Q 798.5 -9.5 816.5 -40.5 Q 823.5 -59.5 840.5 -49.5 Q 897.5 -19.5 908.5 48.5 Q 924.5 136.5 935.5 235.5 Q 941.5 269.5 956.5 297.5 Q 968.5 313.5 957.5 324.5 Q 941.5 342.5 906.5 359.5 Q 887.5 369.5 861.5 358.5 Q 825.5 342.5 791.5 336.5 Q 742.5 329.5 645.5 308.5 Q 623.5 301.5 621.5 320.5 C 598.5 339.5 591.5 244.5 617.5 259.5 Z" fill="lightgray"></path>
      </clipPath>
      <path clip-path="url(#make-me-a-hanzi-clip-15)" d="M 618.5 267.5 L 638.5 291.5 L 862.5 336.5 L 891.5 335.5 L 919.5 311.5 L 894.5 120.5 L 881.5 60.5 L 866.5 23.5 L 839.5 -1.5 L 749.5 43.5 " fill="none" id="make-me-a-hanzi-animation-15" stroke-dasharray="885 1770" stroke-linecap="round"></path>

      <clipPath id="make-me-a-hanzi-clip-16">
      <path d="M 574.5 208.5 Q 567.5 168.5 554.5 129.5 Q 545.5 105.5 564.5 83.5 Q 573.5 73.5 584.5 84.5 Q 611.5 118.5 601.5 174.5 Q 600.5 196.5 590.5 213.5 Q 586.5 217.5 581.5 217.5 Q 575.5 216.5 574.5 208.5 Z" fill="lightgray"></path>
      </clipPath>
      <path clip-path="url(#make-me-a-hanzi-clip-16)" d="M 583.5 209.5 L 585.5 163.5 L 574.5 90.5 " fill="none" id="make-me-a-hanzi-animation-16" stroke-dasharray="248 496" stroke-linecap="round"></path>

      <clipPath id="make-me-a-hanzi-clip-17">
      <path d="M 639.5 200.5 Q 646.5 154.5 660.5 136.5 Q 667.5 130.5 675.5 134.5 Q 682.5 138.5 686.5 147.5 Q 690.5 160.5 685.5 173.5 Q 679.5 194.5 652.5 220.5 Q 648.5 223.5 645.5 224.5 Q 641.5 225.5 639.5 218.5 Q 636.5 212.5 639.5 200.5 Z" fill="lightgray"></path>
      </clipPath>
      <path clip-path="url(#make-me-a-hanzi-clip-17)" d="M 646.5 217.5 L 668.5 163.5 L 669.5 147.5 " fill="none" id="make-me-a-hanzi-animation-17" stroke-dasharray="202 404" stroke-linecap="round"></path>

      <clipPath id="make-me-a-hanzi-clip-18">
      <path d="M 701.5 228.5 Q 713.5 182.5 728.5 167.5 Q 735.5 161.5 743.5 166.5 Q 750.5 170.5 753.5 180.5 Q 754.5 207.5 717.5 245.5 Q 710.5 252.5 704.5 252.5 Q 701.5 253.5 699.5 246.5 Q 698.5 239.5 701.5 228.5 Z" fill="lightgray"></path>
      </clipPath>
      <path clip-path="url(#make-me-a-hanzi-clip-18)" d="M 708.5 244.5 L 736.5 179.5 " fill="none" id="make-me-a-hanzi-animation-18" stroke-dasharray="199 398" stroke-linecap="round"></path>

      <clipPath id="make-me-a-hanzi-clip-19">
      <path d="M 782.5 225.5 Q 794.5 206.5 806.5 181.5 Q 812.5 171.5 823.5 167.5 Q 830.5 166.5 836.5 173.5 Q 842.5 182.5 842.5 203.5 Q 842.5 224.5 788.5 257.5 Q 779.5 263.5 774.5 262.5 Q 770.5 261.5 769.5 252.5 Q 769.5 245.5 782.5 225.5 Z" fill="lightgray"></path>
      </clipPath>
      <path clip-path="url(#make-me-a-hanzi-clip-19)" d="M 779.5 253.5 L 814.5 213.5 L 824.5 181.5 " fill="none" id="make-me-a-hanzi-animation-19" stroke-dasharray="215 430" stroke-linecap="round"></path>

</g>
</svg>
